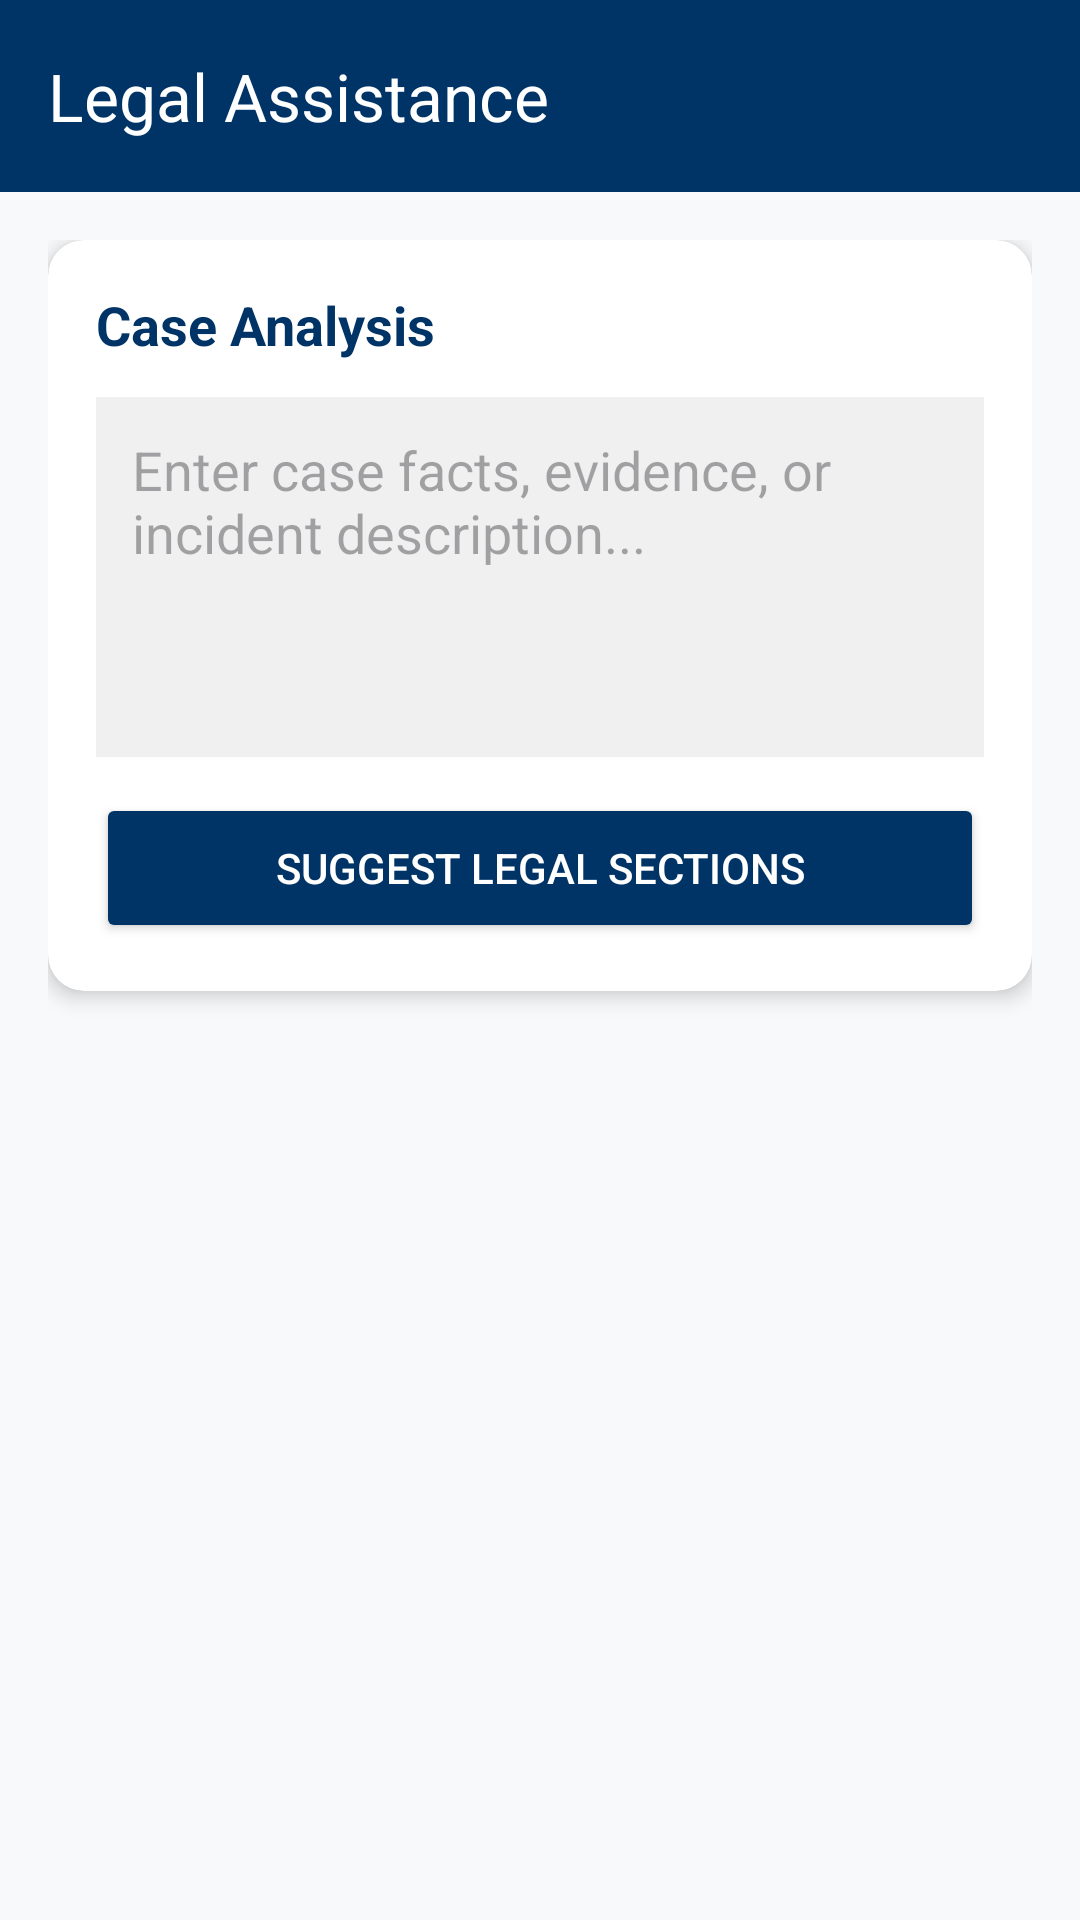

Layout XML and referenced resources for this Android screen:
<!-- AndroidManifest.xml: application theme Theme.SmartPoliceApp -->
<!-- res/layout/activity_legal_assistance.xml -->
<?xml version="1.0" encoding="utf-8"?>
<LinearLayout xmlns:android="http://schemas.android.com/apk/res/android"
    xmlns:app="http://schemas.android.com/apk/res-auto"
    android:layout_width="match_parent"
    android:layout_height="match_parent"
    android:orientation="vertical"
    android:background="@color/background_color">

    <androidx.appcompat.widget.Toolbar
        android:id="@+id/toolbar"
        android:layout_width="match_parent"
        android:layout_height="?attr/actionBarSize"
        android:background="@color/police_blue"
        app:title="Legal Assistance"
        app:titleTextColor="@color/white" />

    <ScrollView
        android:layout_width="match_parent"
        android:layout_height="match_parent">

        <LinearLayout
            android:layout_width="match_parent"
            android:layout_height="wrap_content"
            android:orientation="vertical"
            android:padding="16dp">

            
            <androidx.cardview.widget.CardView
                android:layout_width="match_parent"
                android:layout_height="wrap_content"
                app:cardCornerRadius="12dp"
                app:cardElevation="4dp"
                android:layout_marginBottom="16dp">

                <LinearLayout
                    android:layout_width="match_parent"
                    android:layout_height="wrap_content"
                    android:orientation="vertical"
                    android:padding="16dp">

                    <TextView
                        android:layout_width="wrap_content"
                        android:layout_height="wrap_content"
                        android:text="Case Analysis"
                        android:textSize="18sp"
                        android:textStyle="bold"
                        android:textColor="@color/police_blue"
                        android:layout_marginBottom="12dp" />

                    <EditText
                        android:id="@+id/etCaseDescription"
                        android:layout_width="match_parent"
                        android:layout_height="120dp"
                        android:hint="Enter case facts, evidence, or incident description..."
                        android:gravity="top"
                        android:padding="12dp"
                        android:background="@color/light_gray"
                        android:inputType="textMultiLine"
                        android:layout_marginBottom="12dp" />

                    <Button
                        android:id="@+id/btnSuggest"
                        android:layout_width="match_parent"
                        android:layout_height="50dp"
                        android:text="SUGGEST LEGAL SECTIONS"
                        android:backgroundTint="@color/police_blue"
                        android:textColor="@color/white" />

                </LinearLayout>
            </androidx.cardview.widget.CardView>

            
            <TextView
                android:id="@+id/tvSuggestionsTitle"
                android:layout_width="wrap_content"
                android:layout_height="wrap_content"
                android:text="Suggested Sections"
                android:textSize="16sp"
                android:textStyle="bold"
                android:layout_marginBottom="8dp"
                android:visibility="gone" />

            <LinearLayout
                android:id="@+id/containerSuggestions"
                android:layout_width="match_parent"
                android:layout_height="wrap_content"
                android:orientation="vertical"
                android:layout_marginBottom="16dp" />

            
            <androidx.cardview.widget.CardView
                android:id="@+id/cardDrafting"
                android:layout_width="match_parent"
                android:layout_height="wrap_content"
                app:cardCornerRadius="12dp"
                app:cardElevation="4dp"
                android:visibility="gone">

                <LinearLayout
                    android:layout_width="match_parent"
                    android:layout_height="wrap_content"
                    android:orientation="vertical"
                    android:padding="16dp">

                    <TextView
                        android:layout_width="wrap_content"
                        android:layout_height="wrap_content"
                        android:text="Generate Legal Draft"
                        android:textSize="18sp"
                        android:textStyle="bold"
                        android:textColor="@color/police_blue"
                        android:layout_marginBottom="12dp" />

                    <TextView
                        android:layout_width="wrap_content"
                        android:layout_height="wrap_content"
                        android:text="Select Document Type"
                        android:textSize="14sp"
                        android:layout_marginBottom="4dp" />

                    <Spinner
                        android:id="@+id/spinnerDraftType"
                        android:layout_width="match_parent"
                        android:layout_height="wrap_content"
                        android:layout_marginBottom="12dp" />

                    <EditText
                        android:id="@+id/etOfficerInputs"
                        android:layout_width="match_parent"
                        android:layout_height="80dp"
                        android:hint="Additional points for the reply (optional)..."
                        android:gravity="top"
                        android:padding="12dp"
                        android:background="@color/light_gray"
                        android:inputType="textMultiLine"
                        android:layout_marginBottom="12dp" />

                    <Button
                        android:id="@+id/btnGenerateDraft"
                        android:layout_width="match_parent"
                        android:layout_height="50dp"
                        android:text="GENERATE PDF DRAFT"
                        android:backgroundTint="@color/status_closed"
                        android:textColor="@color/white" />

                </LinearLayout>
            </androidx.cardview.widget.CardView>

            <ProgressBar
                android:id="@+id/progressBar"
                android:layout_width="wrap_content"
                android:layout_height="wrap_content"
                android:layout_gravity="center"
                android:layout_marginTop="16dp"
                android:visibility="gone" />

        </LinearLayout>
    </ScrollView>

</LinearLayout>
<!-- resources referenced by this layout -->
<resources>
  <color name="background_color">#F8F9FA</color>
  <color name="light_gray">#F0F0F0</color>
  <color name="police_blue">#003366</color>
  <color name="status_closed">#28A745</color>
  <color name="white">#FFFFFF</color>
  <style name="Theme.SmartPoliceApp" parent="Base.Theme.SmartPoliceApp" />
  <style name="Base.Theme.SmartPoliceApp" parent="Theme.Material3.DayNight.NoActionBar">
          
          <item name="colorPrimary">@color/police_blue</item>
          <item name="colorPrimaryVariant">@color/police_blue_dark</item>
          <item name="colorOnPrimary">@color/white</item>
      </style>
  <color name="police_blue_dark">#002244</color>
</resources>
